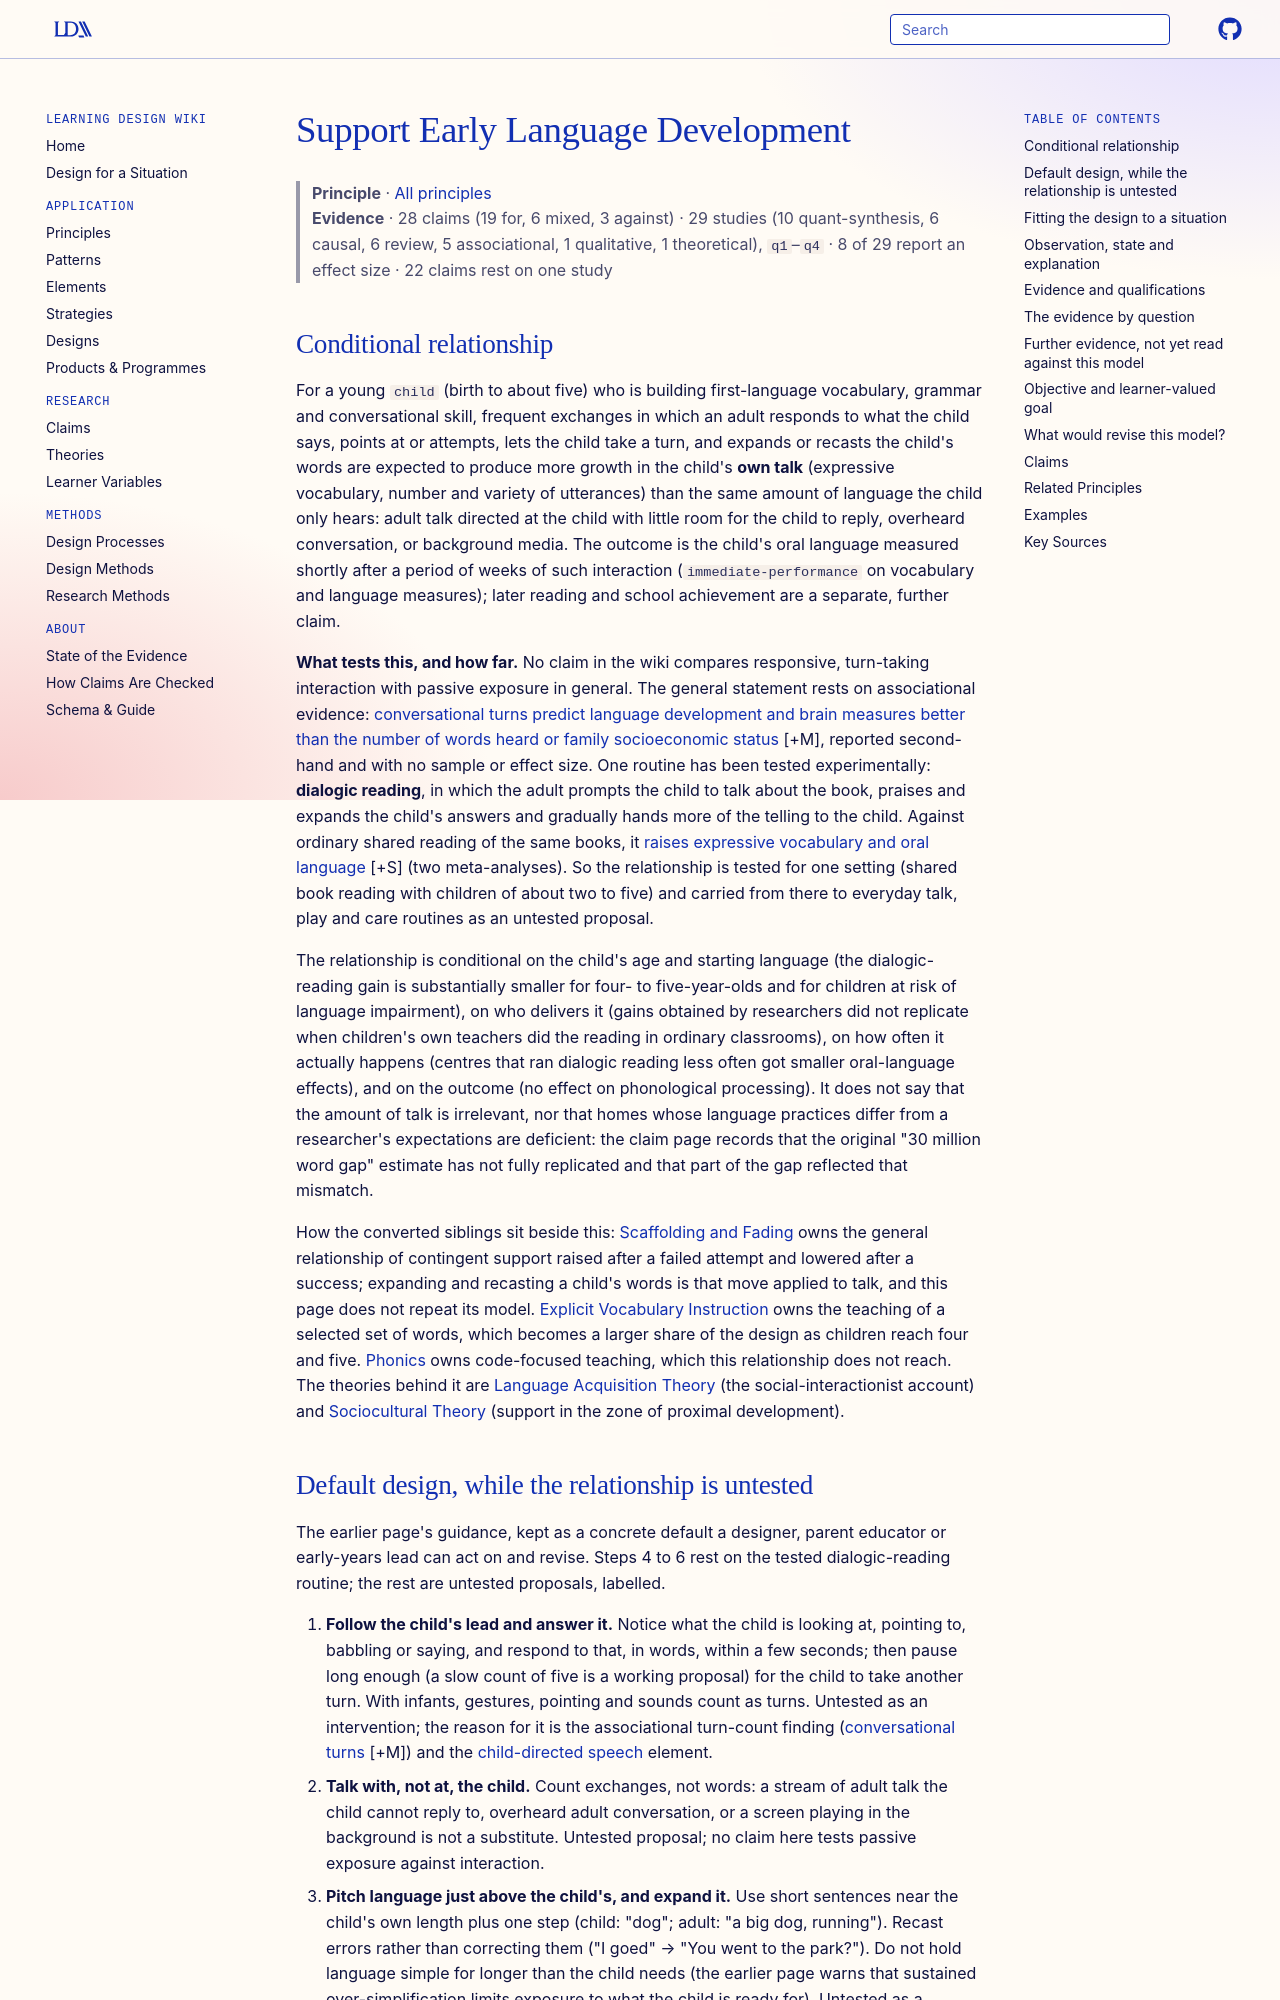

repository: Learning-Design-Alliance/learning-wiki · page: principles/supporting-early-language-development/index.html · generator: mkdocs

---
type: principle
id: supporting-early-language-development
aliases: [preschool-curricula-ef-tom-training]
title: Support Early Language Development
description: "For young children building a first language, frequent responsive exchanges in which an adult answers and expands the child's own turns are expected to grow the child's expressive language more than language the child only hears; one routine, dialogic shared reading, is tested against ordinary reading, and the general relationship rests on associational evidence."
canonical: true
status: review
generated:
  by: claude/unspecified
  at: 2026-10-15
sources:
  - id: biscevic-2018
    resource: "https://www.scientiasocialis.lt/pec/"
    title: "Biscevic, I., Pasalic, A., & Memisevic, H. (2018). The effects of executive functions and theory of mind on semantic fluency in preschool children. Problems of Education in the 21st Century, 76(1). https://www.scientiasocialis.lt/pec/"
    author: "Biscevic, I., Pasalic, A., & Memisevic, H"
---

# Support Early Language Development

> **Principle** · [All principles](index.md)
> **Evidence** · 28 claims (19 for, 6 mixed, 3 against) · 29 studies (10 quant-synthesis, 6 causal, 6 review, 5 associational, 1 qualitative, 1 theoretical), `q1`–`q4` · 8 of 29 report an effect size · 22 claims rest on one study

## Conditional relationship

For a young `child` (birth to about five) who is building first-language vocabulary, grammar and conversational skill, frequent exchanges in which an adult responds to what the child says, points at or attempts, lets the child take a turn, and expands or recasts the child's words are expected to produce more growth in the child's **own talk** (expressive vocabulary, number and variety of utterances) than the same amount of language the child only hears: adult talk directed at the child with little room for the child to reply, overheard conversation, or background media. The outcome is the child's oral language measured shortly after a period of weeks of such interaction (`immediate-performance` on vocabulary and language measures); later reading and school achievement are a separate, further claim.

**What tests this, and how far.** No claim in the wiki compares responsive, turn-taking interaction with passive exposure in general. The general statement rests on associational evidence: [conversational turns predict language development and brain measures better than the number of words heard or family socioeconomic status](../claims/conversational-turns-predict-language-development.md) [+M], reported second-hand and with no sample or effect size. One routine has been tested experimentally: **dialogic reading**, in which the adult prompts the child to talk about the book, praises and expands the child's answers and gradually hands more of the telling to the child. Against ordinary shared reading of the same books, it [raises expressive vocabulary and oral language](../claims/dialogic-reading-improves-language-outcomes.md) [+S] (two meta-analyses). So the relationship is tested for one setting (shared book reading with children of about two to five) and carried from there to everyday talk, play and care routines as an untested proposal.

The relationship is conditional on the child's age and starting language (the dialogic-reading gain is substantially smaller for four- to five-year-olds and for children at risk of language impairment), on who delivers it (gains obtained by researchers did not replicate when children's own teachers did the reading in ordinary classrooms), on how often it actually happens (centres that ran dialogic reading less often got smaller oral-language effects), and on the outcome (no effect on phonological processing). It does not say that the amount of talk is irrelevant, nor that homes whose language practices differ from a researcher's expectations are deficient: the claim page records that the original "30 million word gap" estimate has not fully replicated and that part of the gap reflected that mismatch.

How the converted siblings sit beside this: [Scaffolding and Fading](scaffolding-and-fading.md) owns the general relationship of contingent support raised after a failed attempt and lowered after a success; expanding and recasting a child's words is that move applied to talk, and this page does not repeat its model. [Explicit Vocabulary Instruction](explicit-instruction-vocabulary.md) owns the teaching of a selected set of words, which becomes a larger share of the design as children reach four and five. [Phonics](phonics.md) owns code-focused teaching, which this relationship does not reach. The theories behind it are [Language Acquisition Theory](../theories/language-acquisition-theory.md) (the social-interactionist account) and [Sociocultural Theory](../theories/sociocultural-theory.md) (support in the zone of proximal development).
